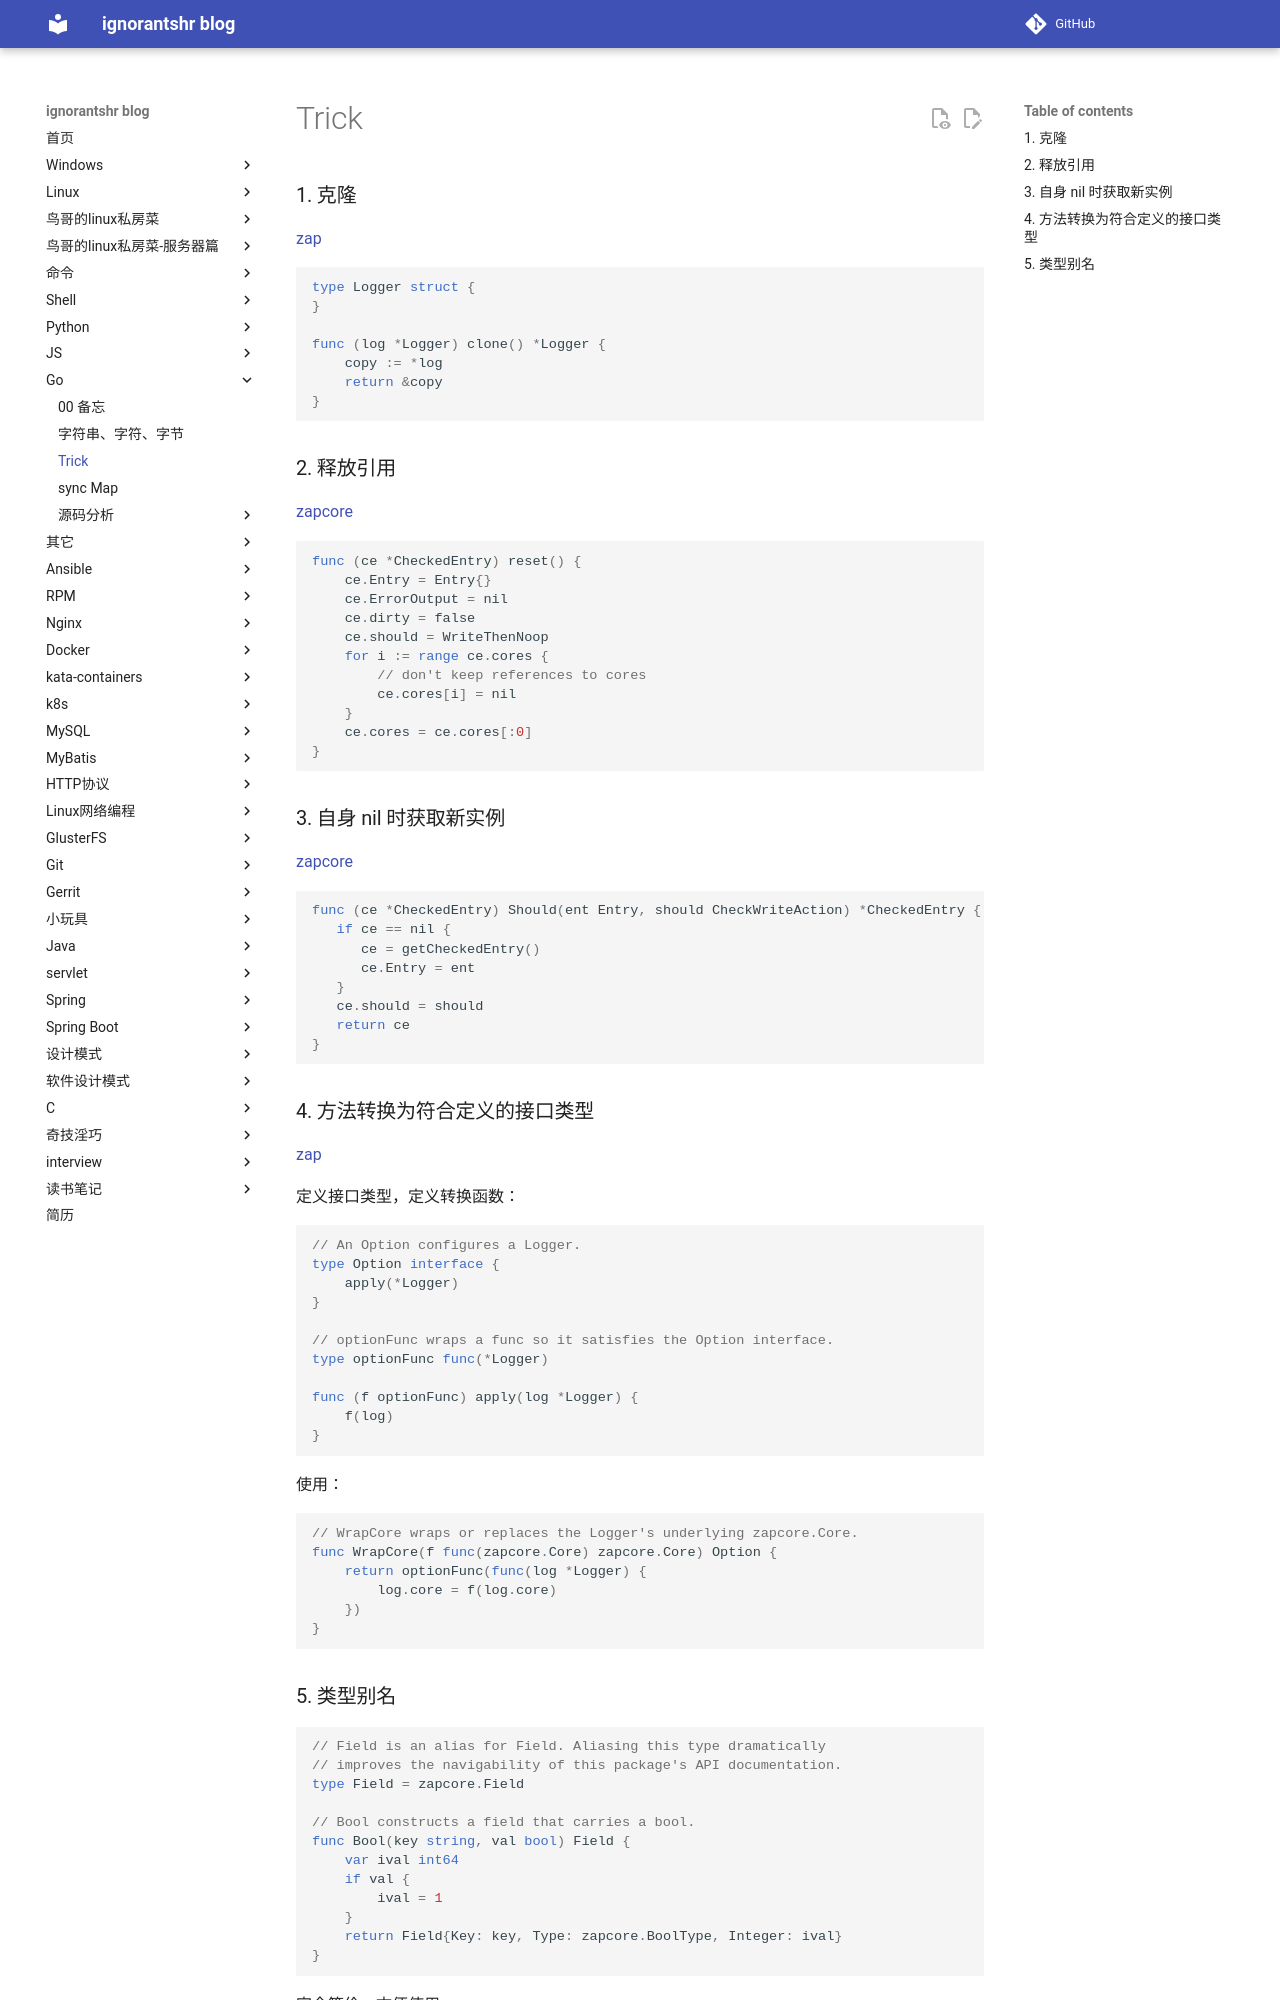

repository: ignorantshr/person-blog · page: go/trick/index.html · generator: mkdocs

### 克隆

[zap](https://github.com/uber-go/zap)

```go
type Logger struct {
}

func (log *Logger) clone() *Logger {
    copy := *log
    return &copy
}
```

### 释放引用

[zapcore](https://github.com/uber-go/zap/zapcore)

```go
func (ce *CheckedEntry) reset() {
    ce.Entry = Entry{}
    ce.ErrorOutput = nil
    ce.dirty = false
    ce.should = WriteThenNoop
    for i := range ce.cores {
        // don't keep references to cores
        ce.cores[i] = nil
    }
    ce.cores = ce.cores[:0]
}
```

### 自身 nil 时获取新实例

[zapcore](https://github.com/uber-go/zap/zapcore)

```go
func (ce *CheckedEntry) Should(ent Entry, should CheckWriteAction) *CheckedEntry {
   if ce == nil {
      ce = getCheckedEntry()
      ce.Entry = ent
   }
   ce.should = should
   return ce
}
```

### 方法转换为符合定义的接口类型

[zap](https://github.com/uber-go/zap)

定义接口类型，定义转换函数：

```go
// An Option configures a Logger.
type Option interface {
    apply(*Logger)
}

// optionFunc wraps a func so it satisfies the Option interface.
type optionFunc func(*Logger)

func (f optionFunc) apply(log *Logger) {
    f(log)
}
```

使用：

```go
// WrapCore wraps or replaces the Logger's underlying zapcore.Core.
func WrapCore(f func(zapcore.Core) zapcore.Core) Option {
    return optionFunc(func(log *Logger) {
        log.core = f(log.core)
    })
}
```
